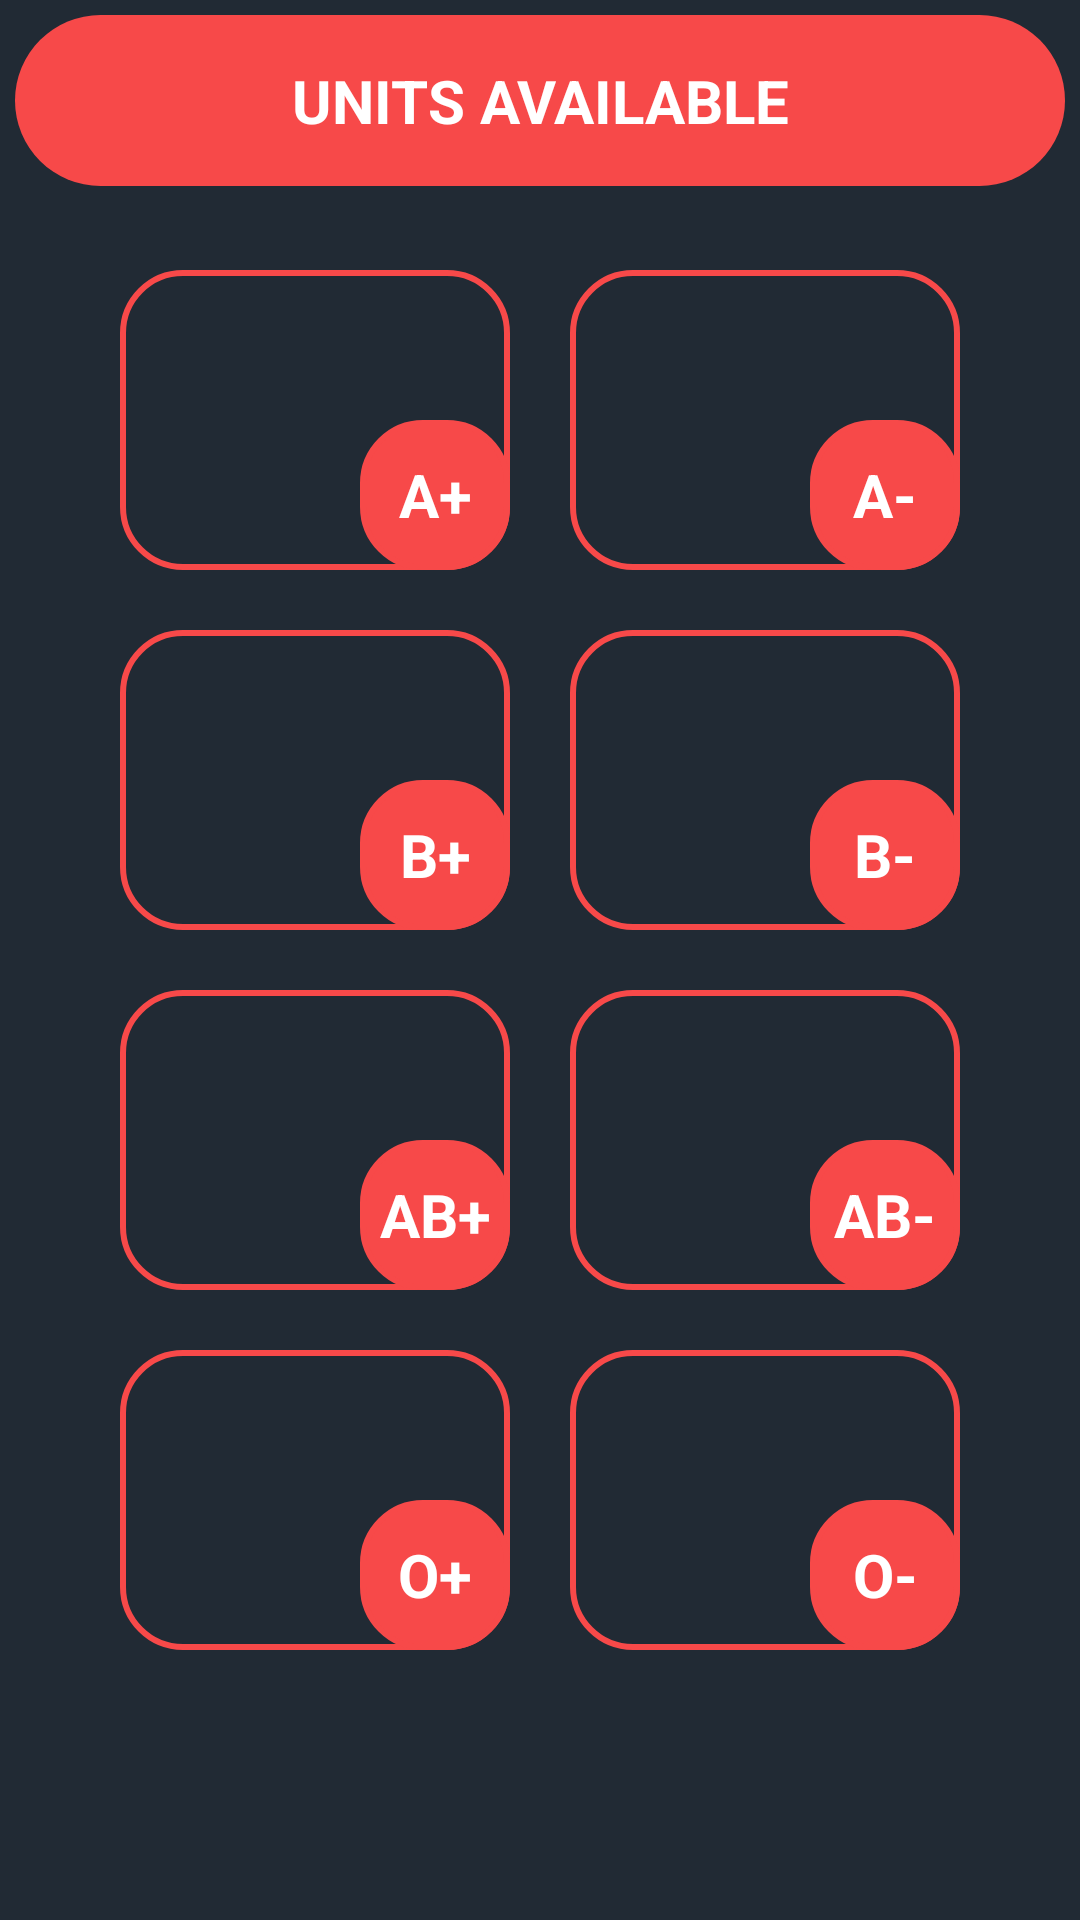

Write the Android layout XML for this screen, with the resource values it uses.
<!-- AndroidManifest.xml: application theme AppTheme -->
<!-- res/layout/activity_status.xml -->
<?xml version="1.0" encoding="utf-8"?>
<RelativeLayout xmlns:android="http://schemas.android.com/apk/res/android"
    android:orientation="vertical"
     android:layout_width="match_parent"
    android:layout_height="match_parent"
    android:layout_centerInParent="true"
    android:background="@color/back"
    android:padding="5dp">

    <TextView
        android:paddingTop="15dp"
        android:paddingBottom="15dp"
        android:layout_width="match_parent"
        android:layout_height="wrap_content"
        android:textSize="20dp"
        android:gravity="center"
        android:text="UNITS AVAILABLE"
        android:textStyle="bold"
        android:background="@drawable/searchedittext"
        android:textColor="#ffffff"
        android:singleLine="true"/>

    <RelativeLayout
        android:gravity="center"
        android:layout_width="match_parent"
        android:layout_height="match_parent">

    <TextView
        android:id="@+id/aplus"
        android:gravity="left"
        android:paddingTop="20dp"
        android:paddingLeft="20dp"
        android:textSize="30dp"
        android:textColor="#ffffff"
        android:textStyle="bold"
        android:background="@drawable/status_text"
        android:layout_width="130dp"
        android:layout_height="100dp"/>

        <TextView
            android:background="@drawable/bloodtext"
            android:layout_marginTop="50dp"
            android:layout_marginLeft="80dp"
            android:text="A+"
            android:textSize="20dp"
            android:textColor="#ffffff"
            android:textStyle="bold"
            android:gravity="center"
            android:layout_width="50dp"
            android:layout_height="50dp"/>

    <TextView
        android:id="@+id/aminus"
        android:gravity="left"
        android:paddingTop="20dp"
        android:paddingLeft="20dp"
        android:textSize="30dp"
        android:textColor="#ffffff"
        android:textStyle="bold"
        android:background="@drawable/status_text"
        android:layout_marginLeft="150dp"
        android:layout_width="130dp"
        android:layout_height="100dp"/>

        <TextView
            android:background="@drawable/bloodtext"
            android:layout_marginTop="50dp"
            android:layout_marginLeft="230dp"
            android:text="A-"
            android:textSize="20dp"
            android:textColor="#ffffff"
            android:textStyle="bold"
            android:gravity="center"
            android:layout_width="50dp"
            android:layout_height="50dp"/>

    <TextView
        android:id="@+id/bplus"
        android:gravity="left"
        android:paddingTop="20dp"
        android:paddingLeft="20dp"
        android:textSize="30dp"
        android:textColor="#ffffff"
        android:textStyle="bold"
        android:background="@drawable/status_text"
        android:layout_below="@+id/aplus"
        android:layout_marginTop="20dp"
        android:layout_width="130dp"
        android:layout_height="100dp"/>

        <TextView
            android:background="@drawable/bloodtext"
            android:layout_below="@+id/aplus"
            android:layout_marginTop="70dp"
            android:layout_marginLeft="80dp"
            android:text="B+"
            android:textSize="20dp"
            android:textColor="#ffffff"
            android:textStyle="bold"
            android:gravity="center"
            android:layout_width="50dp"
            android:layout_height="50dp"/>

    <TextView
        android:id="@+id/bminus"
        android:gravity="left"
        android:paddingTop="20dp"
        android:paddingLeft="20dp"
        android:textSize="30dp"
        android:textColor="#ffffff"
        android:textStyle="bold"
        android:background="@drawable/status_text"
        android:layout_marginLeft="150dp"
        android:layout_marginTop="20dp"
        android:layout_below="@+id/aplus"
        android:layout_width="130dp"
        android:layout_height="100dp"/>

        <TextView
            android:background="@drawable/bloodtext"
            android:layout_below="@+id/aplus"
            android:layout_marginTop="70dp"
            android:layout_marginLeft="230dp"
            android:text="B-"
            android:textSize="20dp"
            android:textColor="#ffffff"
            android:textStyle="bold"
            android:gravity="center"
            android:layout_width="50dp"
            android:layout_height="50dp"/>

    <TextView
        android:id="@+id/abplus"
        android:gravity="left"
        android:paddingTop="20dp"
        android:paddingLeft="20dp"
        android:textSize="30dp"
        android:textColor="#ffffff"
        android:textStyle="bold"
        android:background="@drawable/status_text"
        android:layout_below="@+id/bplus"
        android:layout_marginTop="20dp"
        android:layout_width="130dp"
        android:layout_height="100dp"/>

        <TextView
            android:background="@drawable/bloodtext"
            android:layout_below="@+id/bplus"
            android:layout_marginTop="70dp"
            android:layout_marginLeft="80dp"
            android:text="AB+"
            android:textSize="20dp"
            android:textColor="#ffffff"
            android:textStyle="bold"
            android:gravity="center"
            android:layout_width="50dp"
            android:layout_height="50dp"/>

    <TextView
        android:id="@+id/abminus"
        android:gravity="left"
        android:paddingTop="20dp"
        android:paddingLeft="20dp"
        android:textSize="30dp"
        android:textColor="#ffffff"
        android:textStyle="bold"
        android:background="@drawable/status_text"
        android:layout_marginLeft="150dp"
        android:layout_marginTop="20dp"
        android:layout_below="@+id/bminus"
        android:layout_width="130dp"
        android:layout_height="100dp"/>

        <TextView
            android:background="@drawable/bloodtext"
            android:layout_below="@+id/bplus"
            android:layout_marginTop="70dp"
            android:layout_marginLeft="230dp"
            android:text="AB-"
            android:textSize="20dp"
            android:textColor="#ffffff"
            android:textStyle="bold"
            android:gravity="center"
            android:layout_width="50dp"
            android:layout_height="50dp"/>

    <TextView
        android:id="@+id/oplus"
        android:gravity="left"
        android:paddingTop="20dp"
        android:paddingLeft="20dp"
        android:textSize="30dp"
        android:textColor="#ffffff"
        android:textStyle="bold"
        android:background="@drawable/status_text"
        android:layout_below="@+id/abplus"
        android:layout_marginTop="20dp"
        android:layout_width="130dp"
        android:layout_height="100dp"/>

        <TextView
            android:background="@drawable/bloodtext"
            android:layout_below="@+id/abplus"
            android:layout_marginTop="70dp"
            android:layout_marginLeft="80dp"
            android:text="O+"
            android:textSize="20dp"
            android:textColor="#ffffff"
            android:textStyle="bold"
            android:gravity="center"
            android:layout_width="50dp"
            android:layout_height="50dp"/>

    <TextView
        android:id="@+id/ominus"
        android:gravity="left"
        android:paddingTop="20dp"
        android:paddingLeft="20dp"
        android:textSize="30dp"
        android:textColor="#ffffff"
        android:textStyle="bold"
        android:background="@drawable/status_text"
        android:layout_marginLeft="150dp"
        android:layout_marginTop="20dp"
        android:layout_below="@+id/abminus"
        android:layout_width="130dp"
        android:layout_height="100dp"/>

        <TextView
            android:background="@drawable/bloodtext"
            android:layout_below="@+id/abplus"
            android:layout_marginTop="70dp"
            android:layout_marginLeft="230dp"
            android:text="O-"
            android:textSize="20dp"
            android:textColor="#ffffff"
            android:textStyle="bold"
            android:gravity="center"
            android:layout_width="50dp"
            android:layout_height="50dp"/>
    </RelativeLayout>

</RelativeLayout>
<!-- resources referenced by this layout -->
<resources>
  <color name="back">#212a34</color>
  <!-- drawable bloodtext (drawable) -->
  <?xml version="1.0" encoding="utf-8"?>
  <selector xmlns:android="http://schemas.android.com/apk/res/android">
  
      <item><shape
          android:shape="rectangle">
          <solid android:color="@color/themecolor"/>
          <corners android:radius="20dp"/>
          <stroke android:color="@color/themecolor"
              android:width="2dp"/>
      </shape></item>
  </selector>
  <!-- drawable searchedittext (drawable) -->
  <?xml version="1.0" encoding="utf-8"?>
  <selector xmlns:android="http://schemas.android.com/apk/res/android">
  
      <item><shape
          android:shape="rectangle">
          <solid android:color="@color/themecolor"/>
          <corners android:radius="60dp"/>
      </shape></item>
  </selector>
  <!-- drawable status_text (drawable) -->
  <?xml version="1.0" encoding="utf-8"?>
  <selector xmlns:android="http://schemas.android.com/apk/res/android">
  
      <item><shape
          android:shape="rectangle">
          <solid android:color="@color/back"/>
          <corners android:radius="20dp"/>
          <stroke android:color="@color/themecolor"
              android:width="2dp"/>
      </shape></item>
  </selector>
  <style name="AppTheme" parent="Theme.AppCompat.Light.DarkActionBar">
          
          <item name="colorPrimary">@color/themecolor</item>
          <item name="colorPrimaryDark">@color/colorPrimaryDark</item>
          <item name="colorAccent">@color/colorAccent</item>
      </style>
  <color name="themecolor">#f74949</color>
  <color name="colorPrimaryDark">#212a34</color>
  <color name="colorAccent">#9ad59a</color>
</resources>
